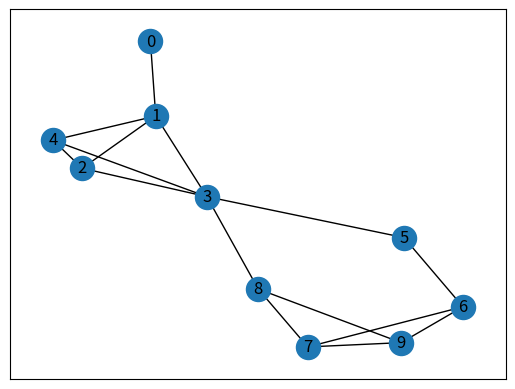

Here is the Python script that generated this plot:
import json
import numpy as np
import networkx as nx
import matplotlib.pyplot as plt
import networkx.algorithms.community as nx_comm
import itertools
from networkx.algorithms.community import greedy_modularity_communities
# import sys
#1 
minimum_int = -2400000


# 2 Determine the modularity of the network below. Show your work.

G = nx.Graph()
G.add_edge(0, 1)
G.add_edge(1, 2)
G.add_edge(1, 3)
G.add_edge(1, 4)
G.add_edge(2, 3)
G.add_edge(2, 4)
G.add_edge(3,4)
G.add_edge(3, 5)
G.add_edge(3, 8)
G.add_edge(5, 6)
G.add_edge(6, 7)
G.add_edge(6, 9)
G.add_edge(7, 9)
G.add_edge(7, 8)
G.add_edge(8, 9)
nx.draw_networkx(G)

# plt.show()
# result = nx_comm.modularity(G, [{0,1,2,3,4},{5,6,7,8,9}])
# print("result ", result)
# 3 Write a function modularity(G, C) to calculate the modularity of the graph G 
# where C is a dictionary with nodes as keys and community number as values.
# example C 
c_example =  {
0 : 1,
1: 1,
2: 1,
3: 1,
4: 1,
5: 2,
6: 2,
7: 2

}  

def my_modularity(G, communities, weight="weight", resolution=1):

    def parseCommunities(communities):
        vals = []
        arr = []
        for i in range(len(communities)):
            index_val = False 
            compare_val = -1
            temp_arr = []
            for key in communities:
                if not index_val and communities[key] not in vals:
                    index_val = True
                    compare_val = communities[key]
                    vals.append(compare_val)
                if index_val and communities[key] == compare_val:
                    temp_arr.append(key)
            if len(temp_arr) > 0:
                temp_arr = set(temp_arr)
                # print("this is temp_arr",temp_arr,"this is vals", vals)
                arr.append(temp_arr)
        # print(arr)
        return arr
            
    communities = parseCommunities(communities)
    # print(communities)
    directed = False
    
    out_degree = in_degree = dict(G.degree(weight=weight))
    deg_sum = sum(out_degree.values())
    m = deg_sum / 2
    norm = 1 / deg_sum**2

    def community_contribution(community):
        comm = set(community)
        # print("this is comm", community)
        L_c = sum(wt for u, v, wt in G.edges(
            comm, data=weight, default=1) if v in comm)

        out_degree_sum = sum(out_degree[u] for u in comm)
        in_degree_sum = sum(in_degree[u]
                            for u in comm) if directed else out_degree_sum

        return L_c / m - resolution * out_degree_sum * in_degree_sum * norm
    sums = 0

    for c in communities:
        sums += community_contribution(c)
    # print(map(community_contribution, communities))
    return sums


def greedy_modularity(G,C,  weight="weight", resolution=1):

    print(" this is the C ",C[0]," ",C[1])
    # loop until 1 com  
    m = minimum_int
    # while len(C) != 1:
    temp_C = []
    for (a, b) in zip(C[0],C[1]):
        temp_C.append(a)
        temp_C.append(b)
    idx = 2
    for (a, b) in zip(C[0],C[1]):
        pair_temp = {a,b}
        right_arr =    temp_C[idx:] 
        idx += 2
        M = my_modularity(G,[pair_temp, right_arr ]) 
        print(M)


# print(nx.greedy_modularity_communities(G) )
GGG = nx.karate_club_graph()
c = greedy_modularity_communities(GGG)
print(c)
    # max m = -infiniti 
    # for all pairs of coms c1 of c2 

    # combine c1 & c2 
    # M = my_modularity(G,C) 
       
    # update maxM 
    # for () 




# C_example = {
#     0: "1",
#     1: "1",
# }
# cc =[{0, 1, 2, 3, 4}, {5, 6, 7, 8, 9}]
result = my_modularity(G, c_example)
# greedy_modularity(G,cc)
# example_dict = {
#     0: 1,
#     1: 1,
#     2: 1,
#     3: 1,
#     4: 1,
#     5: 2,
#     6: 2,
#     7: 2,
#     8: 2,
#     9: 2,
  

# }
# result = my_modularity(G, example_dict)
# print(result)

# def my_greedyModularity(G):
#     print(G)



# print("result from my function", result)
# 4 


# 5 What is the probability that a random node has degree 95 in G1000,0.1?

# amounts = []
# for i in range(0, 100):
#     G = nx.gnp_random_graph(1000, 0.1)
#     amount = 0
#     for g in  range(len(G.nodes)):
#         val = G.degree[g]
#         if val == 95:
#             amount += 1
#     print(amount)
#     amounts.append(amount)

# print(amounts)
# sum = 0
# for i in range(len(amounts)):  
#     sum += amounts[i] 
# average = sum / len(amounts)
# print(average/1000)


# print(G.degree[g])
# print(G.nodes)

#6

#7 
# ps = [.05,.1,.15,.2,.25,.3,.35,.4,.45,.5,.55,.6,.65,.7,.75,.8,.85,.9,.95]
# values = []
# start = .05
# end = .95
# while start <= end:
#     G = nx.erdos_renyi_graph(1000, start)
#     result = nx.harmonic_centrality(G)
#     sum = 0
#     for r in range(len(result)):
#         print(result[r])
#         sum += result[r]
#     average = sum / 1000
#     values.append(average)
#     print("////////////////////////////////////////////////////////////////")
#     print(average)
#     start += .05
# print(values)
# vv =[511.10466666666684, 549.5716666666665, 574.408, 599.468, 624.277, 649.378, 674.475, 699.621,
#     724.885, 749.395, 774.923, 799.04, 824.535, 849.117, 874.291, 898.649, 924.349, 949.174, 951.234]
# plt.scatter(ps, vv, color='b', label=r'$\alpha=0$', alpha=0.3)
# plt.show()

#8

#9 


#10 
